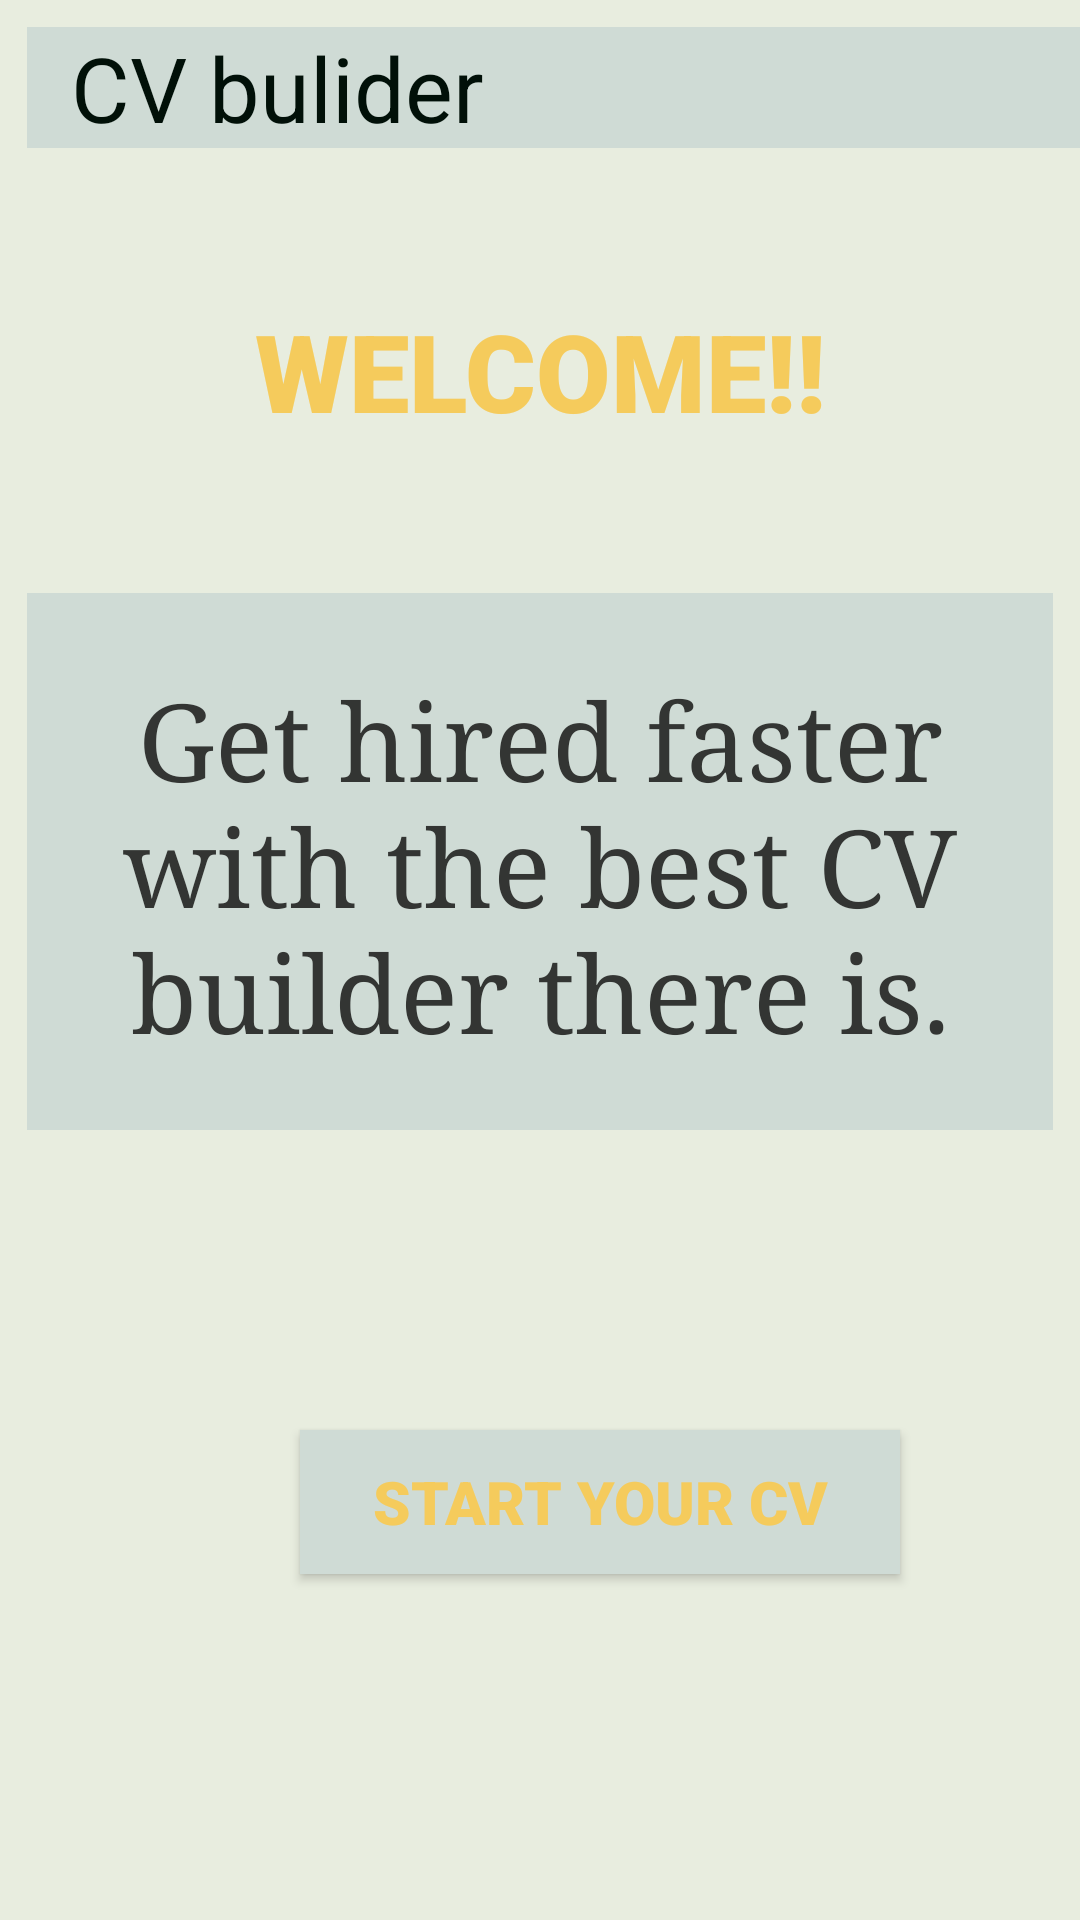

Layout XML and referenced resources for this Android screen:
<!-- AndroidManifest.xml: application theme AppTheme -->
<!-- res/layout/activity_main.xml -->
<?xml version="1.0" encoding="utf-8"?>
<LinearLayout xmlns:android="http://schemas.android.com/apk/res/android"
    xmlns:app="http://schemas.android.com/apk/res-auto"
    xmlns:tools="http://schemas.android.com/tools"
    android:layout_width="match_parent"
    android:layout_height="match_parent"
    android:orientation="vertical"
    tools:context=".MainActivity"
    android:background="#e8eddf">

    <TextView
        android:id="@+id/text"
        android:layout_width="394dp"
        android:layout_height="wrap_content"
        android:layout_marginLeft="9dp"
        android:layout_marginTop="9dp"
        android:background="#cfdbd5"
        android:text="  CV bulider"
        android:textColor="#011008"
        android:textSize="30sp" />

    <TextView
        android:id="@+id/textView2"
        android:layout_width="match_parent"
        android:layout_height="wrap_content"
        android:layout_marginTop="50dp"
        android:fontFamily="sans-serif-black"
        android:gravity="center"
        android:text="WELCOME!!"
        android:textColor="#f5cb5c"
        android:textSize="36sp" />

    <LinearLayout
        android:layout_width="match_parent"
        android:layout_height="179dp"
        android:layout_marginTop="50dp"
        android:background="#cfdbd5"
        android:orientation="vertical"
        android:layout_marginLeft="9dp"
        android:layout_marginRight="9dp">

        <TextView
            android:id="@+id/textView"
            android:layout_width="match_parent"
            android:layout_height="wrap_content"
            android:layout_marginTop="25dp"
            android:fontFamily="serif"
            android:gravity="center"
            android:text="Get hired faster with the best CV builder there is."
            android:textColor="#333533"
            android:textSize="36sp" />
    </LinearLayout>

    <Button
        android:id="@+id/button"
        android:layout_width="200dp"
        android:layout_height="wrap_content"
        android:text="start your cv"
        android:textColor="#f5cb5c"
        android:textSize="20sp"
        android:layout_marginLeft="100dp"
        android:layout_marginTop="100dp"
        android:fontFamily="sans-serif-black"
        android:background="#cfdbd5"/>

</LinearLayout>
<!-- resources referenced by this layout -->
<resources>
  <style name="AppTheme" parent="Theme.AppCompat.Light.NoActionBar">
          
          <item name="colorPrimary">@android:color/darker_gray</item>
          <item name="colorPrimaryDark">@android:color/tab_indicator_text</item>
          <item name="colorAccent">@color/colorPrimaryDark</item>
      </style>
  <!-- not gathered from this repository: default colours our renderer supplied (Android Studio template values) -->
  <color name="colorPrimaryDark">#FF3700B3</color>
</resources>
